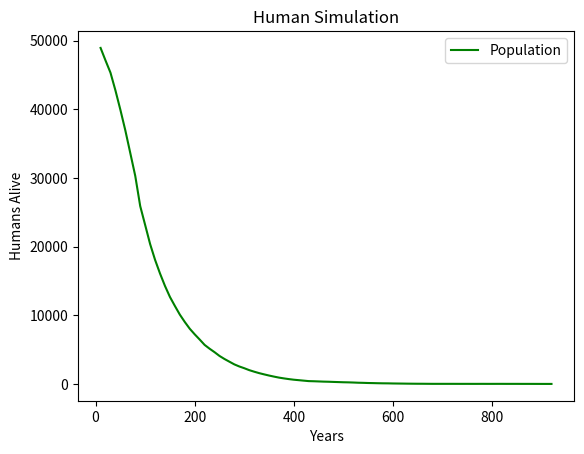

Source code (Python):
# IMPORTS
import matplotlib.pyplot as plt
import random

# VARIABLES
startingPopulation = 50000
infantMortalitiy = 25
agriculture = 5
food = 1
disasterChance = 10
fertility_x = 18
fertility_y = 35
totalFood = 0

# LINE GRAPH

x_list = []
y_list = []

# COLORS

color_list = ["red", "orange", "yellow", "green", "blue"]

# PEOPLE DICTIONARY
peopleDict = []

# PERSON CLASS

class Person:
  # CONSTRUCTOR
  # assigns gender, age, and anme variables to each person object
  # the gender is assigned using 0, 1 numbers, 0 is male, 1 is female
  def __init__(self, age):
    self.gender = random.randint(0, 1)
    self.age = age

  # HARVEST
  # if the person is 8 or older, they can make food
  # food is calculated by the number of people above 8 times agriculture 

def harvest(food, agriculture):
  totalFood = 0
  ablePeople = 0

  for person in peopleDict:
    if (person.age >= 8):
      ablePeople +=1 

  totalFood+=ablePeople * agriculture

  if totalFood < len(peopleDict):
    del peopleDict[0: int(len(peopleDict) - totalFood)]
    totalFood = 0

  else: 
    totalFood -= len(peopleDict)

  # REPRODUCE
  # if the person is a female, they reproduce

def reproduce(fertility_x, fertility_y):
  for person in peopleDict:
    if(person.gender == 1):
      if(person.age>fertility_x) and (person.age<fertility_y):
        if random.randint(0, 10) == 1:
            personNew = Person(0)
            peopleDict.append(personNew)

def beginSimulation():
  for counter in range(startingPopulation):
    peopleDict.append(Person(random.randint(0, 80)))

beginSimulation()
yearsCount = 0
years = 0

def runYear(food, agriculture, fertility_x, fertility_y):
  harvest(food, agriculture)
  reproduce(fertility_x, fertility_y)

  for person in peopleDict:
    if person.age > 80:
      peopleDict.remove(person)

    else:
      person.age+=1

  # print(len(peopleDict))

while len(peopleDict) < 100000 and len(peopleDict) > 1:
  runYear(food, agriculture, fertility_x, fertility_y)
  yearsCount +=1 
  years += 1
  
  if(yearsCount==10):
    x_list.append(years)
    y_list.append(len(peopleDict))
    yearsCount = 0

plt.title("Human Simulation")
color = random.choice(color_list)
plt.plot(x_list, y_list, label="Population", color=color)
plt.xlabel("Years")
plt.ylabel("Humans Alive")
plt.legend()
plt.show()

print("The simulation ran for " + str(years) + " years!")
